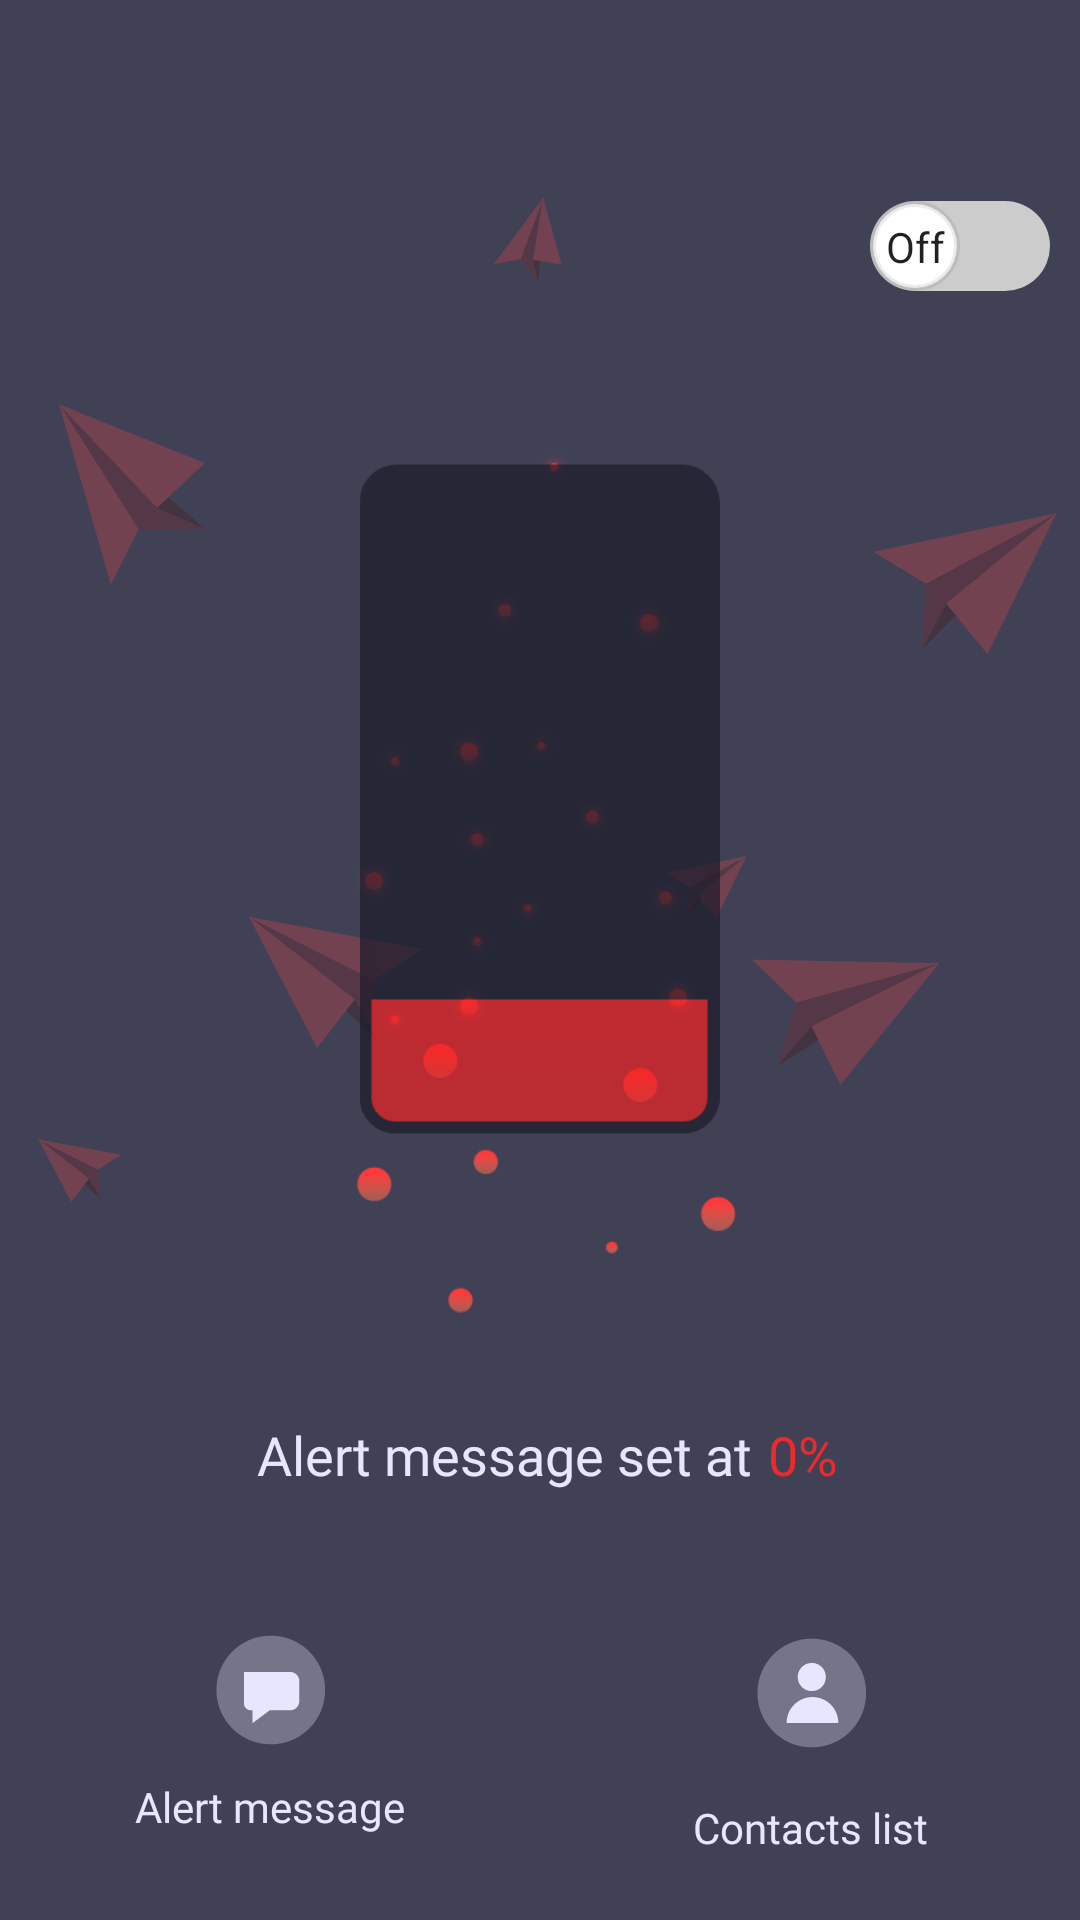

Reconstruct the res/layout file that produces this screen, plus the resources it refers to.
<!-- AndroidManifest.xml: application theme AppTheme -->
<!-- res/layout/seek_layout.xml -->
<?xml version="1.0" encoding="utf-8"?>
<LinearLayout xmlns:android="http://schemas.android.com/apk/res/android"
    xmlns:app="http://schemas.android.com/apk/res-auto"
    xmlns:tools="http://schemas.android.com/tools"
    android:layout_width="fill_parent"
    android:layout_height="fill_parent"
    android:background="@drawable/battery_bg"
    android:orientation="vertical"
    android:weightSum="2">

    <LinearLayout
        android:layout_width="match_parent"
        android:layout_height="0dp"
        android:layout_marginTop="20dp"
        android:layout_weight="0.4"
        android:gravity="right|center"
        android:orientation="vertical">

        <android.support.v7.widget.SwitchCompat
            android:id="@+id/switchcompat"
            android:layout_width="wrap_content"
            android:layout_height="20dp"
            android:layout_margin="10dp"
            android:checked="false"
            android:fontFamily="@font/avenir_light"
            android:textAppearance="?android:attr/textAppearanceMedium"
            android:textColor="@color/txtcolor"
            android:textOff="Off"
            android:textOn="On"
            android:textStyle="bold"
            android:theme="@style/Color1SwitchStyle"
            android:thumb="@drawable/switch_custom_selector"
            app:showText="true"
            app:track="@drawable/switch_custom_track" />

        <TextView
            android:id="@+id/textfield"
            android:layout_width="wrap_content"
            android:layout_height="wrap_content"
            android:layout_gravity="center"
            android:fontFamily="@font/avenir_light"
            android:text="@string/dsfdsf"
            android:textColor="@color/txtcolor"
            android:textSize="18sp"
            android:textStyle="bold"
            android:visibility="gone" />
    </LinearLayout>

    <LinearLayout
        android:layout_width="match_parent"
        android:layout_height="0dp"
        android:layout_weight="1"
        android:gravity="center"
        android:orientation="vertical">


        <FrameLayout
            android:id="@+id/root_view"
            android:layout_width="280dp"
            android:layout_height="0dp"
            android:layout_gravity="top|center"
            android:layout_weight="1">


            <ImageView
                android:id="@+id/image"
                android:layout_width="wrap_content"
                android:layout_height="wrap_content"
                android:layout_gravity="center"
                android:layout_marginTop="0dp"
                android:scaleType="fitCenter"
                android:src="@drawable/transparent_particles"></ImageView>

            <RelativeLayout
                android:layout_width="match_parent"
                android:layout_height="245dp"
                android:layout_marginBottom="10dp">

                <SeekBar
                    android:id="@+id/progressbar"
                    android:layout_width="255dp"
                    android:layout_height="wrap_content"
                    android:layout_centerInParent="true"
                    android:layout_gravity="center"
                    android:alpha="0.7"
                    android:max="100"
                    android:min="0"
                    android:maxHeight="120dp"
                    android:minHeight="120dp"
                    android:progress="20"
                    android:progressDrawable="@drawable/progress"
                    android:rotation="270"
                    android:splitTrack="false"
                    android:thumb="@null">

                </SeekBar>

                <ImageView
                    android:layout_width="25dp"
                    android:layout_height="18dp"
                    android:layout_alignParentTop="true"
                    android:layout_centerHorizontal="true"
                    android:background="@drawable/corner_fg" />
            </RelativeLayout>
        </FrameLayout>


    </LinearLayout>

    <LinearLayout

        android:layout_width="match_parent"
        android:layout_height="0dp"
        android:layout_weight="0.2"
        android:gravity="center"
        android:orientation="vertical">

        <LinearLayout
            android:layout_width="fill_parent"
            android:layout_height="wrap_content"
            android:layout_margin="10dp"
            android:gravity="center"
            android:orientation="horizontal">

            <TextView
                android:id="@+id/textfield1"
                android:layout_width="wrap_content"
                android:layout_height="wrap_content"
                android:layout_gravity="center"
                android:layout_margin="5dp"
                android:fontFamily="@font/avenir_light"
                android:text="Alert message set at"
                android:textColor="@color/txtcolor"
                android:textSize="18sp" />

            <TextView
                android:id="@+id/textfield2"
                android:layout_width="wrap_content"
                android:layout_height="wrap_content"
                android:layout_gravity="center"
                android:fontFamily="@font/avenir_light"
                android:text="0"
                android:textColor="@color/level"
                android:textSize="18sp" />

            <TextView
                android:id="@+id/textfield3"
                android:layout_width="wrap_content"
                android:layout_height="wrap_content"
                android:layout_gravity="center"
                android:fontFamily="@font/avenir_light"
                android:text="%"
                android:textColor="@color/level"
                android:textSize="18sp" />


        </LinearLayout>

    </LinearLayout>

    <LinearLayout
        android:layout_width="match_parent"
        android:layout_height="0dp"
        android:layout_weight="0.4"
        android:gravity="center"
        android:orientation="horizontal">

        <Button
            android:id="@+id/msg_btn"
            android:layout_width="match_parent"
            android:layout_height="wrap_content"
            android:layout_gravity="center"
            android:layout_margin="5dp"
            android:layout_weight="1"
            android:background="@null"
            android:drawablePadding="10dp"
            android:drawableTop="@drawable/set_msg"
            android:elevation="5dp"
            android:fontFamily="@font/avenir_roman"
            android:padding="10dp"
            android:text="Alert message"
            android:textAllCaps="false"
            android:textColor="@color/txtcolor"
            android:textSize="14sp" />

        <Button
            android:id="@+id/send_btn"
            android:layout_width="match_parent"
            android:layout_height="wrap_content"
            android:layout_gravity="center"
            android:layout_margin="5dp"
            android:layout_weight="1"
            android:background="@null"
            android:drawablePadding="10dp"
            android:drawableTop="@drawable/contacts"
            android:elevation="5dp"
            android:fontFamily="@font/avenir_roman"
            android:padding="10dp"
            android:text="Contacts list"
            android:textAllCaps="false"
            android:textColor="@color/txtcolor"
            android:textSize="14sp" />
    </LinearLayout>


</LinearLayout>
<!-- resources referenced by this layout -->
<resources>
  <color name="level">#EA2A2B</color>
  <color name="txtcolor">#e6e6ff</color>
  <!-- drawable corner_fg (drawable) -->
  <?xml version="1.0" encoding="utf-8"?>
  <layer-list xmlns:android="http://schemas.android.com/apk/res/android">
      <item android:id="@android:id/background"
          android:width="25dp"
          android:height="18dp">
          <shape android:shape="rectangle"
              >
  
              <gradient
                  android:startColor="@color/White"
                  android:centerColor="@color/White"
                  android:endColor="@color/White" />
              <corners android:radius="2dp" />
              <stroke
                  android:width="3dp"
                  android:color="#1A1927" />
  
          </shape>
  
      </item>
  </layer-list>
  <!-- drawable progress (drawable) -->
  <?xml version="1.0" encoding="utf-8"?>
  <layer-list xmlns:android="http://schemas.android.com/apk/res/android">
  
      <item
          android:id="@android:id/background"
          android:drawable="@drawable/background_fill" />
  
      <item android:id="@android:id/progress">
  
          <clip android:drawable="@drawable/progress_fill" />
          <corners android:radius="50dp" />
      </item>
  
      
  </layer-list>
  <!-- drawable switch_custom_track (drawable) -->
  <?xml version="1.0" encoding="utf-8"?>
  <selector xmlns:android="http://schemas.android.com/apk/res/android">
      <item android:state_checked="true">
          <shape xmlns:android="http://schemas.android.com/apk/res/android"
              android:shape="rectangle"
              android:visible="true"
              android:dither="true"
              android:useLevel="false">
              <solid android:color="@color/toggle_btn"/>
              <corners
                  android:radius="15dp"/>
              <size
                  android:width="60dp"
                  android:height="20dp" />
          </shape>
      </item>
  
      <item android:state_checked="false">
          <shape xmlns:android="http://schemas.android.com/apk/res/android"
              android:shape="rectangle"
              android:visible="true"
              android:dither="true"
              android:useLevel="false">
              <solid android:color="#cccccc"/>
              <corners
                  android:radius="15dp"/>
              <size
                  android:width="60dp"
                  android:height="20dp" />
          </shape>
      </item>
  </selector>
  <string name="dsfdsf">dsfdsf</string>
  <style name="Color1SwitchStyle">
          <item name="colorControlActivated">@color/toggle_btn</item>
      </style>
  <style name="AppTheme" parent="Theme.AppCompat.DayNight.NoActionBar">
          
          <item name="colorPrimary">@color/colorPrimary</item>
          <item name="colorPrimaryDark">@color/colorPrimaryDark</item>
          <item name="colorAccent">@color/colorAccent</item>
      </style>
  <!-- drawable background_fill (drawable) -->
  <?xml version="1.0" encoding="UTF-8"?>
  <shape xmlns:android="http://schemas.android.com/apk/res/android">
  
      <gradient
          android:angle="90"
          android:centerColor="#191A28"
          android:endColor="#191A28"
          android:startColor="#191A28" />
      <corners android:radius="10dp" />
      <stroke
          android:width="5dp"
          android:color="#1A1927" />
  
      
  </shape>
  <!-- drawable progress_fill (drawable) -->
  <?xml version="1.0" encoding="UTF-8"?>
  <shape xmlns:android="http://schemas.android.com/apk/res/android">
      <gradient
          android:angle="180"
          android:centerColor="#ff1f1f"
          android:endColor="#ED2122"
          android:startColor="#ED2122" />
      <corners android:radius="10dp" />
      <stroke
          android:width="2dp"
          android:color="#1A1927" />
      <stroke
          android:width="4dp"
          android:color="#1A1927" />
  </shape>
  <color name="toggle_btn">#5d9b76</color>
  <color name="colorPrimary">#35354c</color>
  <color name="colorPrimaryDark">#2f2f3c</color>
  <color name="colorAccent">#EF2829</color>
</resources>
